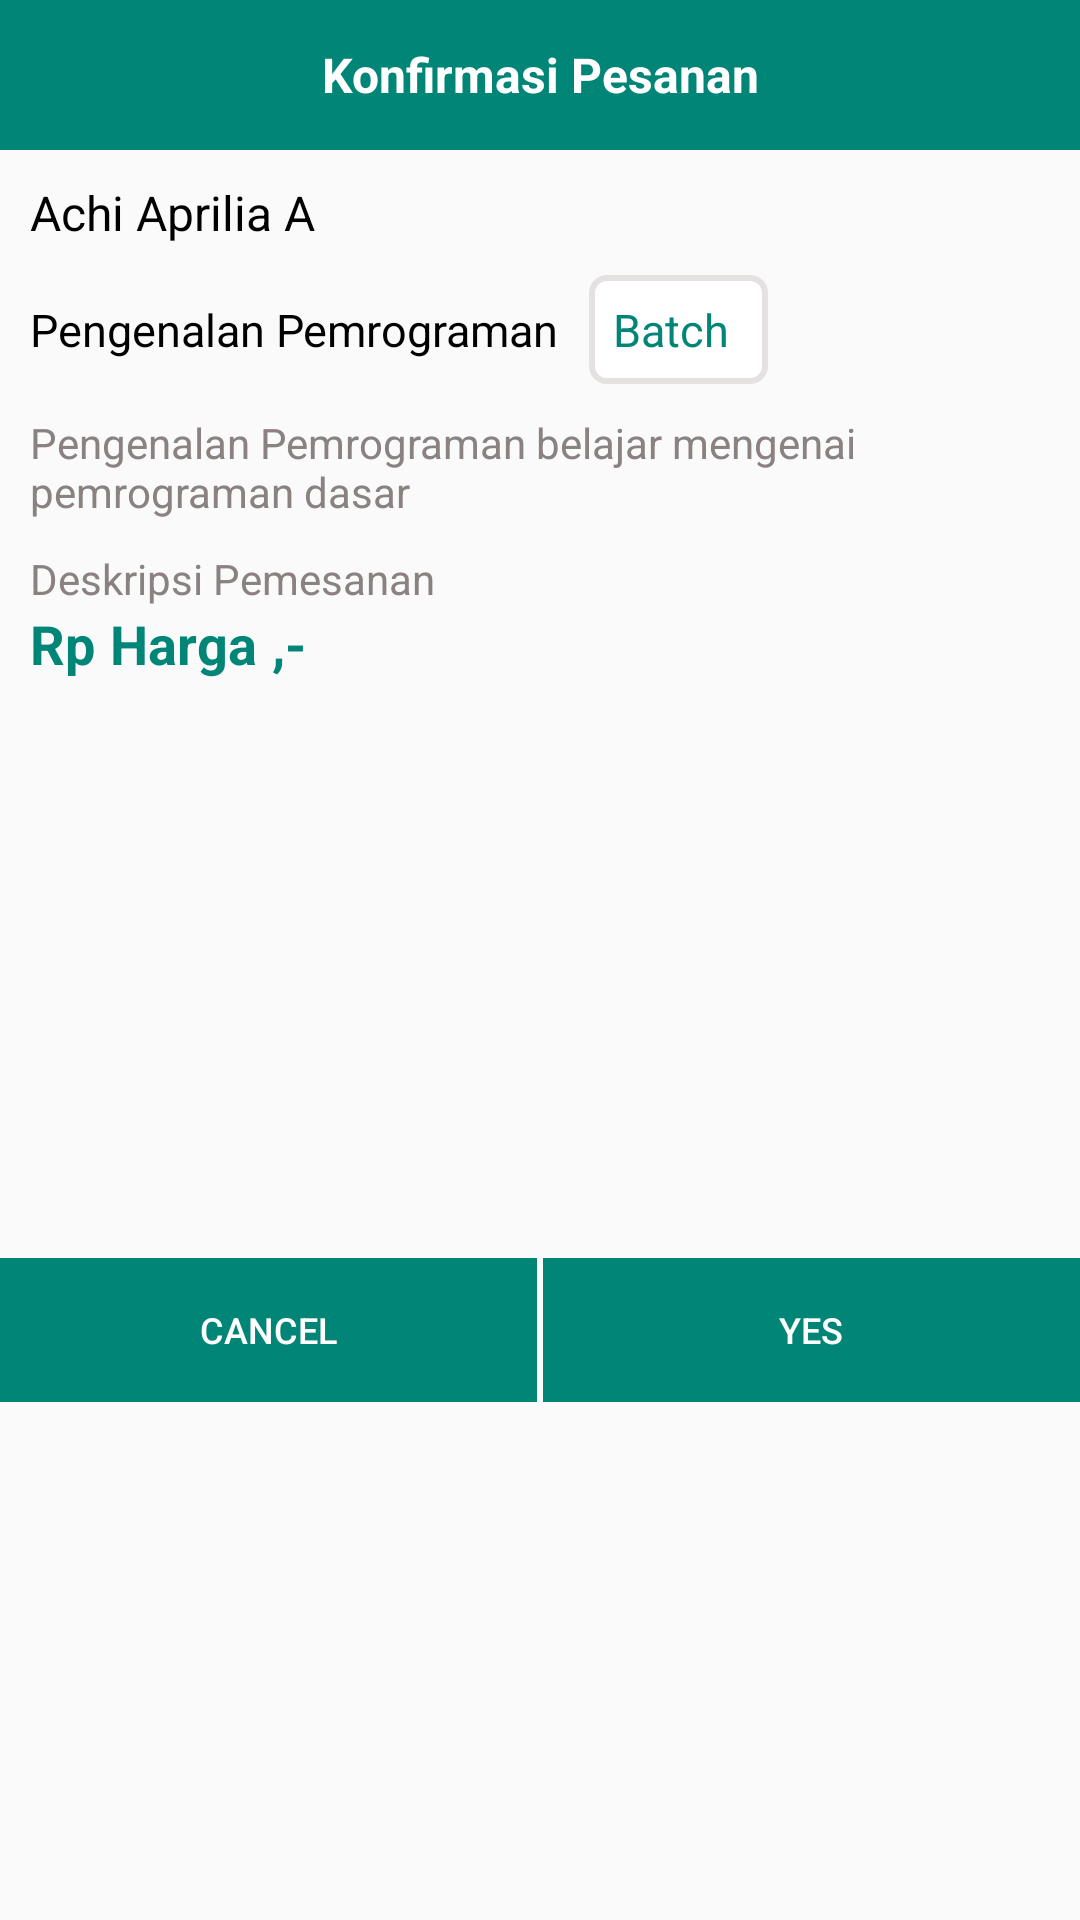

Write the Android layout XML for this screen, with the resource values it uses.
<!-- AndroidManifest.xml: application theme AppTheme -->
<!-- res/layout/dialog_form_order.xml -->
<?xml version="1.0" encoding="utf-8"?>
<LinearLayout xmlns:android="http://schemas.android.com/apk/res/android"
    xmlns:tools="http://schemas.android.com/tools"
    android:layout_width="match_parent"
    android:layout_height="match_parent"
    android:orientation="vertical"
    tools:context=".view.fragment.FormOrderDialog">

    <TextView
        android:layout_width="match_parent"
        android:layout_height="50dp"
        android:text="Konfirmasi Pesanan"
        android:background="@color/colorPrimary"
        android:textColor="#fff"
        android:gravity="center_vertical"
        android:textAlignment="center"
        android:textSize="16dp"
        android:paddingLeft="10dp"
        android:paddingRight="10dp"
        android:textStyle="bold"/>

    <LinearLayout
        android:layout_width="match_parent"
        android:layout_height="wrap_content"
        android:orientation="vertical"
        android:layout_margin="10dp">

        <TextView
            android:id="@+id/tv_nama"
            android:layout_width="match_parent"
            android:layout_height="match_parent"
            android:layout_marginBottom="10dp"
            android:text="Achi Aprilia A"
            android:textColor="#000"
            android:textSize="16sp" />

        <LinearLayout
            android:layout_width="match_parent"
            android:layout_height="match_parent"
            android:orientation="horizontal"
            android:gravity="left|center"
            android:layout_marginBottom="10dp"
            >

            <TextView
                android:id="@+id/tv_paket"
                android:layout_width="wrap_content"
                android:layout_height="match_parent"
                android:gravity="left|center"
                android:text="Pengenalan Pemrograman"
                android:textColor="#000"
                android:textSize="15sp" />

            <LinearLayout
                android:layout_width="wrap_content"
                android:layout_height="match_parent"
                android:background="@drawable/rect1"
                android:padding="8dp"
                android:layout_marginLeft="10dp">

                <TextView
                    android:id="@+id/batch"
                    android:layout_width="wrap_content"
                    android:layout_height="match_parent"
                    android:gravity="center"
                    android:text="Batch"
                    android:textColor="@color/colorPrimary"
                    android:textSize="15sp" />

                <TextView
                    android:layout_width="wrap_content"
                    android:layout_height="match_parent"
                    android:id="@+id/tv_batch"
                    android:text=""
                    android:layout_marginLeft="5dp"
                    android:textColor="@color/colorPrimary"
                    android:textSize="15sp"
                    android:gravity="center"/>
            </LinearLayout>

        </LinearLayout>


        <TextView
            android:id="@+id/tv_deskripsi"
            android:layout_width="match_parent"
            android:layout_height="match_parent"
            android:layout_marginBottom="10dp"
            android:text="Pengenalan Pemrograman belajar mengenai pemrograman dasar"
            android:textColor="#8A8181"
            android:textSize="14sp" />

        <TextView
            android:layout_width="match_parent"
            android:layout_height="match_parent"
            android:text="Deskripsi Pemesanan"
            android:textColor="#8A8181"
            android:textSize="14sp"/>

        <LinearLayout
            android:layout_width="match_parent"
            android:layout_height="wrap_content"
            android:orientation="horizontal">

            <TextView
                android:layout_width="wrap_content"
                android:layout_height="wrap_content"
                android:text="Rp"
                android:layout_marginRight="5dp"
                android:textColor="@color/colorPrimary"
                android:textStyle="bold"
                android:textSize="18sp"/>

            <TextView
                android:id="@+id/tv_harga_paket"
                android:layout_width="wrap_content"
                android:layout_height="match_parent"
                android:text="Harga"
                android:textColor="@color/colorPrimary"
                android:textSize="18sp"
                android:textStyle="bold" />

            <TextView
                android:layout_width="wrap_content"
                android:layout_height="wrap_content"
                android:text=",-"
                android:layout_marginLeft="5dp"
                android:textColor="@color/colorPrimary"
                android:textStyle="bold"
                android:textSize="18sp" />

        </LinearLayout>

    </LinearLayout>
    <LinearLayout
        android:layout_width="match_parent"
        android:layout_height="match_parent"
        android:orientation="horizontal"
        android:layout_gravity="center"
        android:layout_marginTop="10dp"
        android:gravity="center">

        <LinearLayout
            android:layout_width="0dp"
            android:layout_height="wrap_content"
            android:layout_weight="1"
            android:orientation="horizontal">

            <Button
                android:id="@+id/btn_cancel"
                android:layout_width="match_parent"
                android:layout_height="match_parent"
                android:background="@color/colorPrimary"
                android:text="Cancel"
                android:textSize="12dp"
                android:textColor="#fff" />

        </LinearLayout>


        <View
            android:layout_width="2dp"
            android:layout_height="15dp"/>

        <LinearLayout
            android:layout_width="0dp"
            android:layout_height="wrap_content"
            android:layout_weight="1"
            android:orientation="horizontal">

            <Button
                android:id="@+id/btn_yes"
                android:layout_width="match_parent"
                android:layout_height="match_parent"
                android:background="@color/colorPrimary"
                android:text="Yes"
                android:textSize="12dp"
                android:textColor="#fff" />

        </LinearLayout>



    </LinearLayout>

</LinearLayout>
<!-- resources referenced by this layout -->
<resources>
  <color name="colorPrimary">#008577</color>
  <!-- drawable rect1 (drawable) -->
  <?xml version="1.0" encoding="utf-8"?>
  <shape xmlns:android="http://schemas.android.com/apk/res/android"
      android:id="@+id/background_shape">
  
      <stroke android:width="2dp" android:color="#f6e5e0e0" />
  
      <padding
          android:left="14dp"
          android:right="14dp"
          android:top="10dp"
          android:bottom="10dp" />
  
      <corners android:radius="5dp" />
  
      <solid android:color="#ffff" />
  
  </shape>
  <style name="AppTheme" parent="Theme.AppCompat.Light.NoActionBar">
          
          <item name="colorPrimary">@color/colorPrimary</item>
          <item name="colorPrimaryDark">@color/colorPrimaryDark</item>
          <item name="colorAccent">@color/colorAccent</item>
          <item name="windowActionBar">false</item>
          <item name="windowNoTitle">true</item>
      </style>
  <color name="colorPrimaryDark">#00574B</color>
  <color name="colorAccent">#FFC9BF01</color>
</resources>
